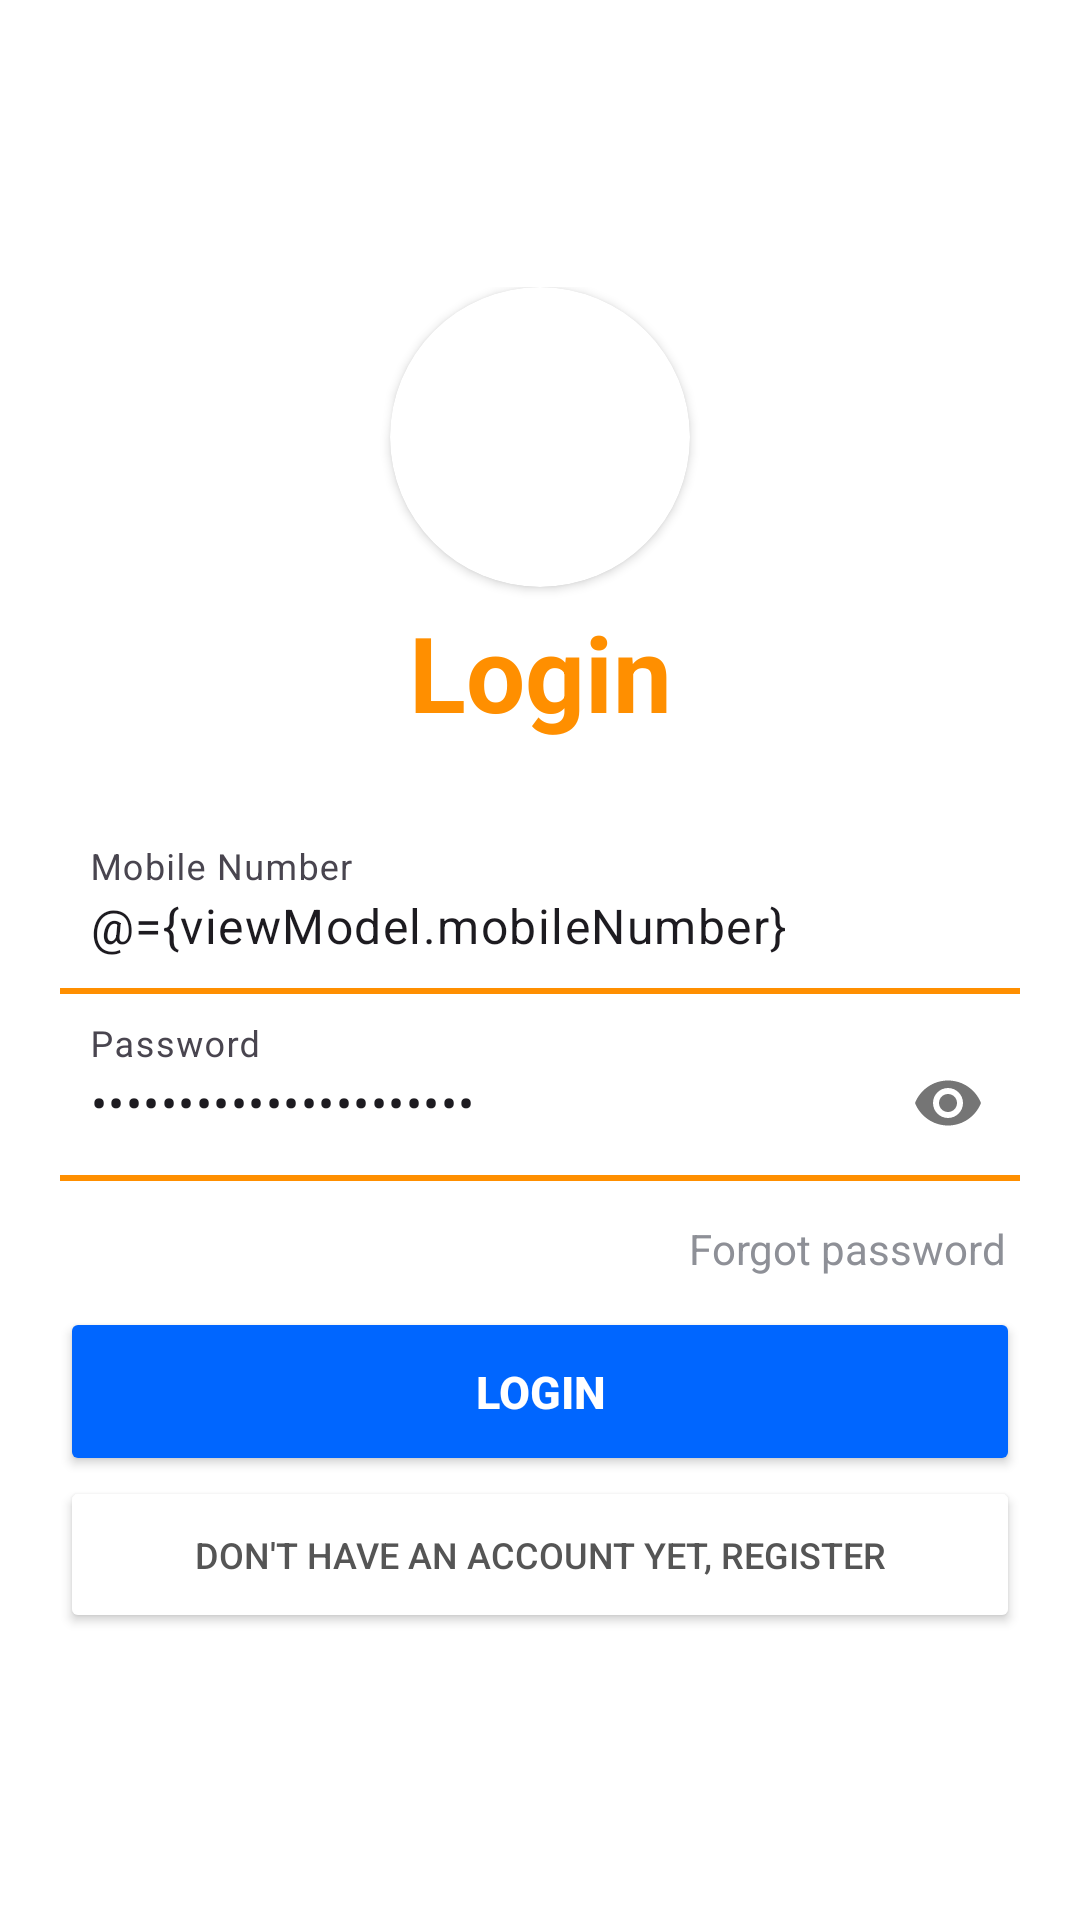

Reconstruct the res/layout file that produces this screen, plus the resources it refers to.
<!-- AndroidManifest.xml: application theme Theme.App_Ecommerce -->
<!-- res/layout/activity_login.xml -->
<?xml version="1.0" encoding="utf-8"?>
<layout xmlns:android="http://schemas.android.com/apk/res/android"
    xmlns:app="http://schemas.android.com/apk/res-auto">

    <data>
        <variable
            name="viewModel"
            type="com.example.app_ecommerce.viewmodel.UserViewModel" />
    </data>

    <RelativeLayout
        android:layout_width="match_parent"
        android:layout_height="match_parent"
        android:background="@color/white">

        <LinearLayout
            android:id="@+id/login_layout"
            android:layout_width="match_parent"
            android:layout_height="wrap_content"
            android:layout_centerInParent="true"
            android:orientation="vertical"
            android:padding="20dp">

            <androidx.cardview.widget.CardView
                android:layout_width="100dp"
                android:layout_height="100dp"
                android:layout_gravity="center_horizontal"
                app:cardCornerRadius="50dp">

                <ImageView
                    android:layout_width="match_parent"
                    android:layout_height="match_parent"
                    android:scaleType="fitCenter"
                    android:src="@drawable/logo" />
            </androidx.cardview.widget.CardView>

            <TextView
                android:layout_width="match_parent"
                android:layout_height="wrap_content"
                android:layout_marginBottom="30dp"
                android:gravity="center"
                android:padding="5dp"
                android:text="Login"
                android:textColor="@color/dark_orange"
                android:textSize="35sp"
                android:textStyle="bold" />

            <com.google.android.material.textfield.TextInputLayout
                android:layout_width="match_parent"
                android:layout_height="wrap_content">

                <com.google.android.material.textfield.TextInputEditText
                    android:id="@+id/login_mobile"
                    android:layout_width="match_parent"
                    android:layout_height="wrap_content"
                    android:layout_marginTop="20dp"
                    android:background="@android:color/transparent"
                    android:digits="0123456789"
                    android:hint="Mobile Number"
                    android:inputType="number"
                    android:maxLines="1"
                    android:padding="10dp"
                    android:singleLine="true"
                    android:text="@={viewModel.mobileNumber}" />
            </com.google.android.material.textfield.TextInputLayout>

            <View
                android:layout_width="match_parent"
                android:layout_height="2dp"
                android:background="@color/dark_orange" />

            <com.google.android.material.textfield.TextInputLayout
                android:layout_width="match_parent"
                android:layout_height="wrap_content"
                android:layout_marginTop="7dp"
                app:passwordToggleEnabled="true">

                <com.google.android.material.textfield.TextInputEditText
                    android:id="@+id/login_password"
                    android:layout_width="match_parent"
                    android:layout_height="wrap_content"
                    android:background="@android:color/transparent"
                    android:hint="Password"
                    android:inputType="textPassword"
                    android:padding="10dp"
                    android:singleLine="true"
                    android:text="@={viewModel.password}" />
            </com.google.android.material.textfield.TextInputLayout>

            <View
                android:layout_width="match_parent"
                android:layout_height="2dp"
                android:background="@color/dark_orange" />

            <LinearLayout
                android:layout_width="match_parent"
                android:layout_height="wrap_content"
                android:orientation="horizontal"
                android:paddingTop="8dp"
                android:paddingBottom="5dp">

                <CheckBox
                    android:id="@+id/show_hide_password"
                    android:layout_width="wrap_content"
                    android:layout_height="wrap_content"
                    android:text="Show password"
                    android:textColor="@color/white"
                    android:textSize="14sp"
                    android:visibility="gone" />

                <TextView
                    android:id="@+id/forgot_password"
                    android:layout_width="wrap_content"
                    android:layout_height="wrap_content"
                    android:layout_weight="1"
                    android:gravity="end"
                    android:padding="5dp"
                    android:text="Forgot password"
                    android:textColor="@color/agendacolor"
                    android:textSize="14sp" />
            </LinearLayout>

            <androidx.appcompat.widget.AppCompatButton
                android:id="@+id/Login_Btn_Login"
                android:layout_width="match_parent"
                android:layout_height="wrap_content"
                android:layout_gravity="right"
                android:backgroundTint="#0066FF"
                android:onClick="@{() -> viewModel.onLoginClicked(viewModel.mobileNumber, viewModel.password)}"
                android:padding="18dp"
                android:text="Login"
                android:textColor="@color/white"
                android:textSize="15sp"
                android:textStyle="bold" />


            <androidx.appcompat.widget.AppCompatButton
                android:id="@+id/Login_Btn_ToRegister"
                android:layout_width="match_parent"
                android:layout_height="wrap_content"
                android:layout_gravity="right"
                android:backgroundTint="@color/white"
                android:onClick="@{() -> viewModel.onRegisterClicked()}"
                android:padding="18dp"
                android:text="Don't have an account yet, register"
                android:textColor="#555555"
                android:textSize="12sp" />
        </LinearLayout>
    </RelativeLayout>
</layout>
<!-- resources referenced by this layout -->
<resources>
  <color name="agendacolor">#8E9097</color>
  <color name="dark_orange">#ff8f00</color>
  <color name="white">#FFFFFFFF</color>
  <style name="Theme.App_Ecommerce" parent="Base.Theme.App_Ecommerce" />
  <style name="Base.Theme.App_Ecommerce" parent="Theme.Material3.DayNight.NoActionBar">
          
          
      </style>
</resources>
